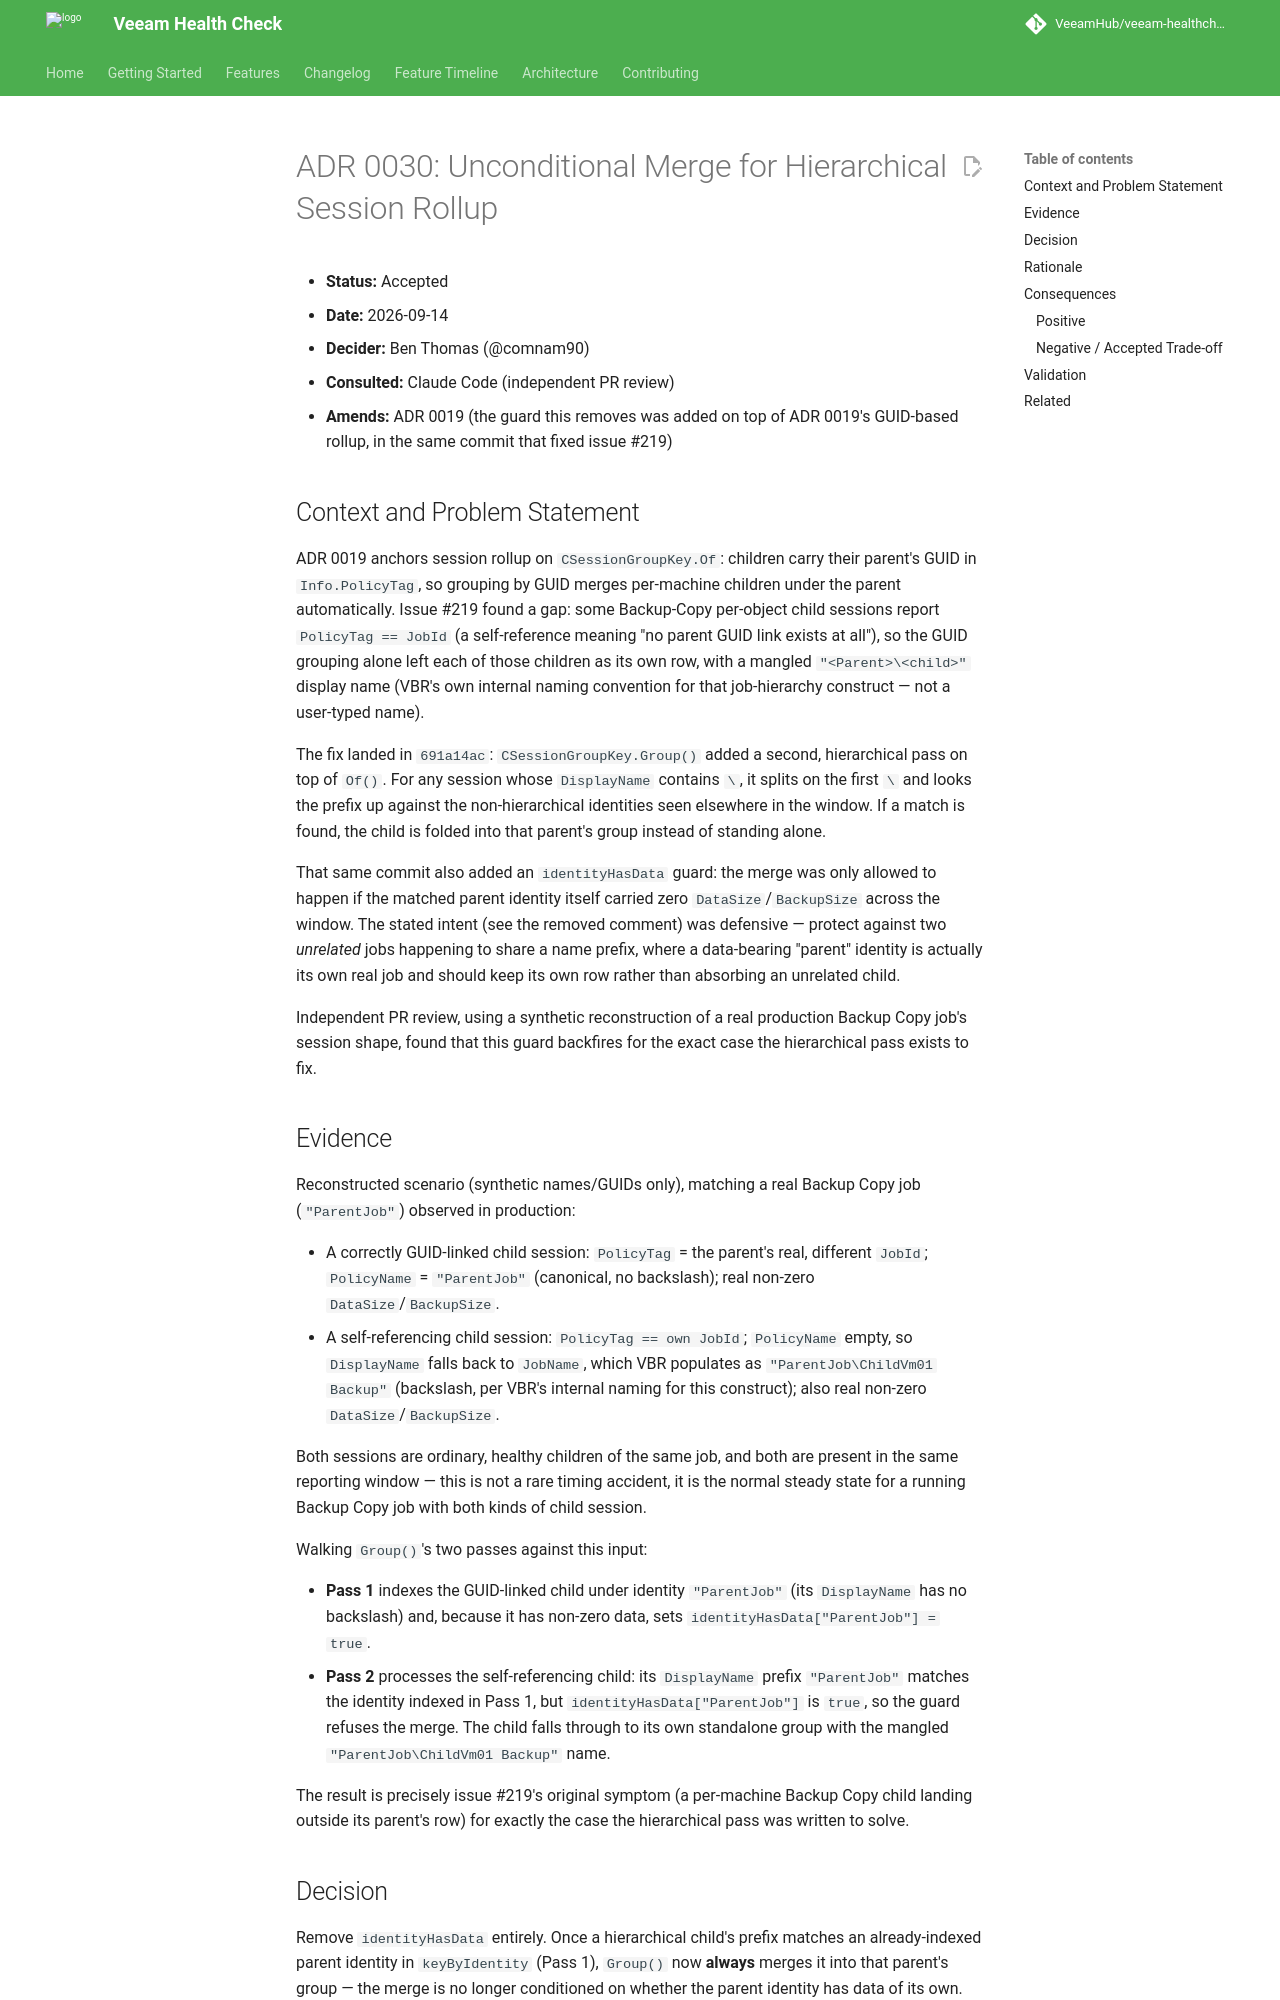

repository: VeeamHub/veeam-healthcheck · page: adr/0030-unconditional-hierarchical-rollup-merge/index.html · generator: mkdocs

# ADR 0030: Unconditional Merge for Hierarchical Session Rollup

* **Status:** Accepted
* **Date:** 2026-09-14
* **Decider:** Ben Thomas (@comnam90)
* **Consulted:** Claude Code (independent PR review)
* **Amends:** ADR 0019 (the guard this removes was added on top of ADR 0019's
  GUID-based rollup, in the same commit that fixed issue #219)

## Context and Problem Statement

ADR 0019 anchors session rollup on `CSessionGroupKey.Of`: children carry their
parent's GUID in `Info.PolicyTag`, so grouping by GUID merges per-machine
children under the parent automatically. Issue #219 found a gap: some
Backup-Copy per-object child sessions report `PolicyTag == JobId` (a
self-reference meaning "no parent GUID link exists at all"), so the GUID
grouping alone left each of those children as its own row, with a
mangled `"<Parent>\<child>"` display name (VBR's own internal naming
convention for that job-hierarchy construct — not a user-typed name).

The fix landed in `691a14ac`: `CSessionGroupKey.Group()` added a second,
hierarchical pass on top of `Of()`. For any session whose `DisplayName`
contains `\`, it splits on the first `\` and looks the prefix up against the
non-hierarchical identities seen elsewhere in the window. If a match is
found, the child is folded into that parent's group instead of standing
alone.

That same commit also added an `identityHasData` guard: the merge was only
allowed to happen if the matched parent identity itself carried zero
`DataSize`/`BackupSize` across the window. The stated intent (see the removed
comment) was defensive — protect against two *unrelated* jobs happening to
share a name prefix, where a data-bearing "parent" identity is actually its
own real job and should keep its own row rather than absorbing an unrelated
child.

Independent PR review, using a synthetic reconstruction of a real production
Backup Copy job's session shape, found that this guard backfires for the
exact case the hierarchical pass exists to fix.

## Evidence

Reconstructed scenario (synthetic names/GUIDs only), matching a real Backup
Copy job (`"ParentJob"`) observed in production:

- A correctly GUID-linked child session: `PolicyTag` = the parent's real,
  different `JobId`; `PolicyName` = `"ParentJob"` (canonical, no backslash);
  real non-zero `DataSize`/`BackupSize`.
- A self-referencing child session: `PolicyTag == own JobId`; `PolicyName`
  empty, so `DisplayName` falls back to `JobName`, which VBR populates as
  `"ParentJob\ChildVm01 Backup"` (backslash, per VBR's internal naming for
  this construct); also real non-zero `DataSize`/`BackupSize`.

Both sessions are ordinary, healthy children of the same job, and both are
present in the same reporting window — this is not a rare timing accident,
it is the normal steady state for a running Backup Copy job with both kinds
of child session.

Walking `Group()`'s two passes against this input:

- **Pass 1** indexes the GUID-linked child under identity `"ParentJob"`
  (its `DisplayName` has no backslash) and, because it has non-zero data,
  sets `identityHasData["ParentJob"] = true`.
- **Pass 2** processes the self-referencing child: its `DisplayName` prefix
  `"ParentJob"` matches the identity indexed in Pass 1, but
  `identityHasData["ParentJob"]` is `true`, so the guard refuses the merge.
  The child falls through to its own standalone group with the mangled
  `"ParentJob\ChildVm01 Backup"` name.

The result is precisely issue #219's original symptom (a per-machine Backup
Copy child landing outside its parent's row) for exactly the case the
hierarchical pass was written to solve.

## Decision

Remove `identityHasData` entirely. Once a hierarchical child's prefix
matches an already-indexed parent identity in `keyByIdentity` (Pass 1),
`Group()` now **always** merges it into that parent's group — the merge is
no longer conditioned on whether the parent identity has data of its own.
